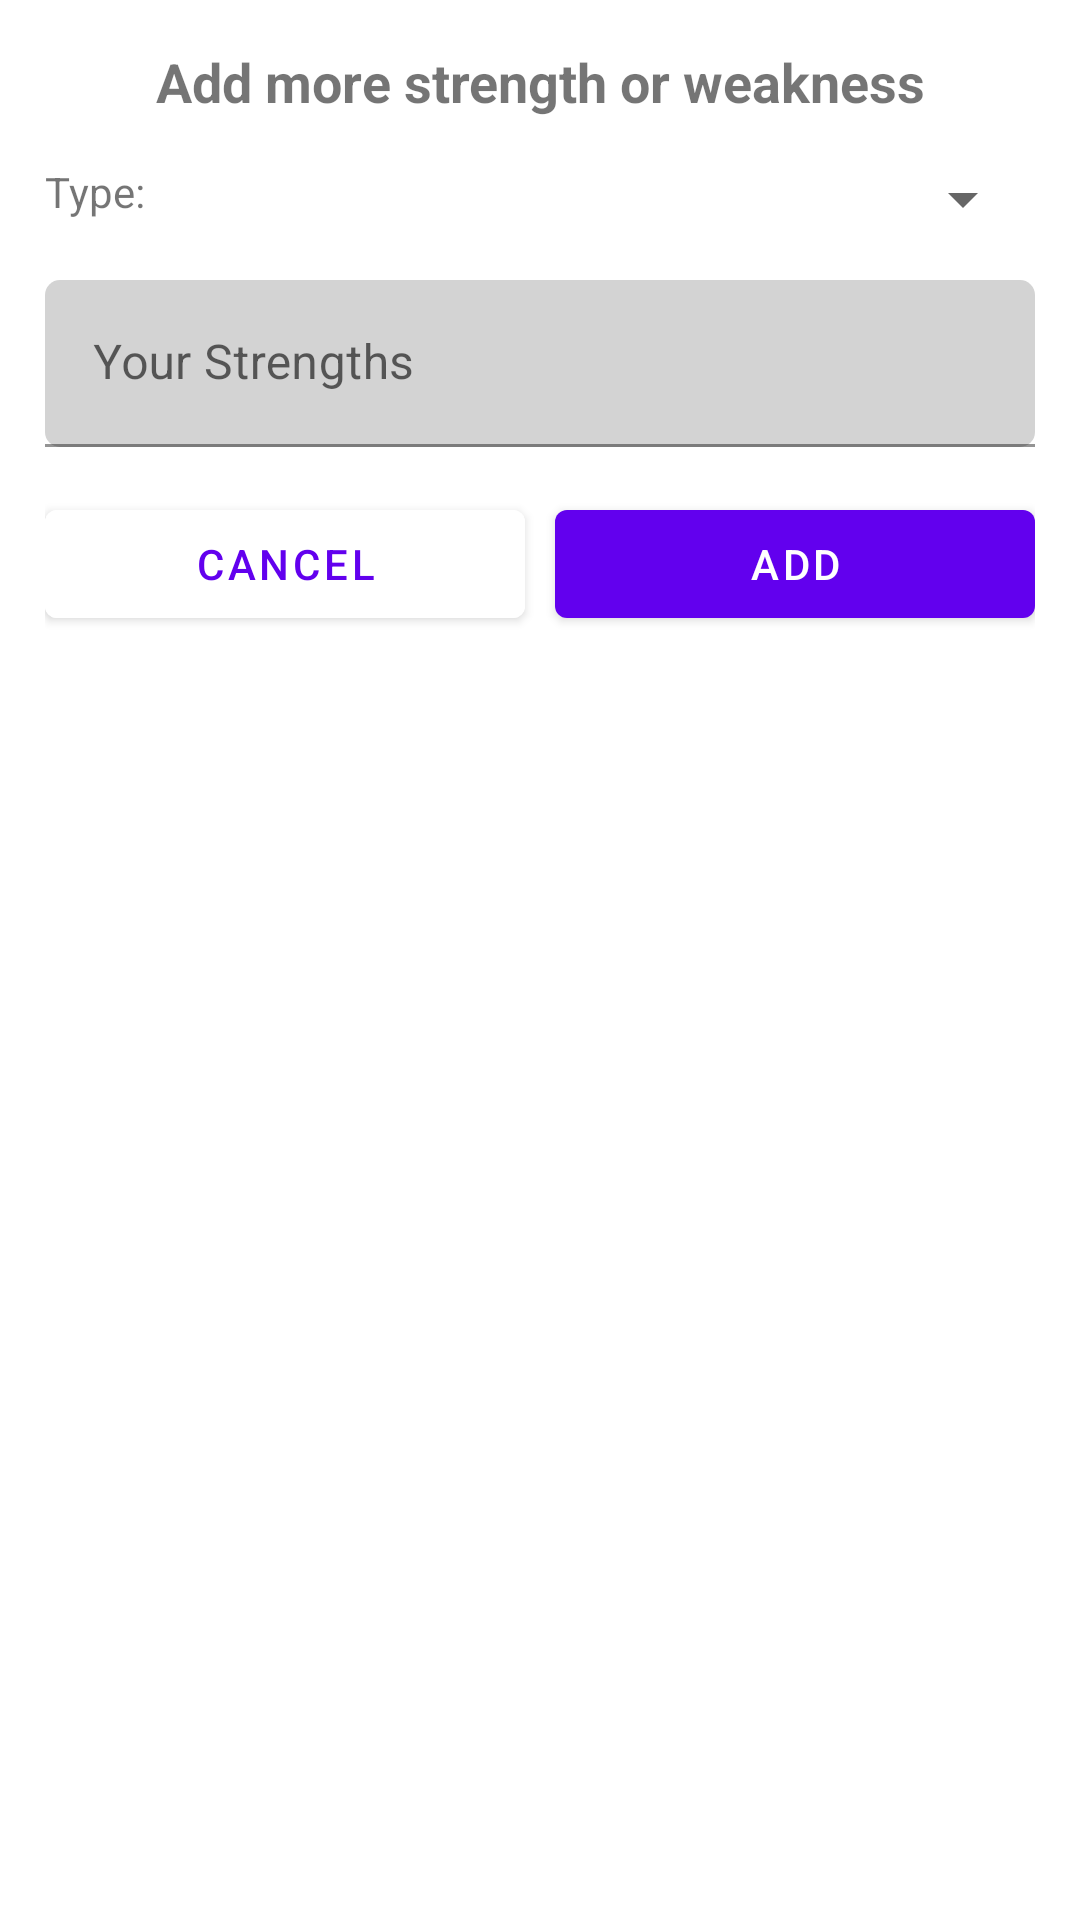

Layout XML and referenced resources for this Android screen:
<!-- AndroidManifest.xml: application theme Theme.CVBuilder -->
<!-- res/layout/custom_dialog.xml -->
<?xml version="1.0" encoding="utf-8"?>
<androidx.constraintlayout.widget.ConstraintLayout xmlns:android="http://schemas.android.com/apk/res/android"
    xmlns:app="http://schemas.android.com/apk/res-auto"
    xmlns:tools="http://schemas.android.com/tools"
    android:layout_width="300dp"
    android:layout_height="match_parent"
    android:padding="@dimen/spacing_15">

    <TextView
        android:id="@+id/title"
        android:layout_width="match_parent"
        android:layout_height="wrap_content"
        android:gravity="center"
        android:text="Add more strength or weakness"
        android:textSize="@dimen/text_size_18"
        android:textStyle="bold"
        app:layout_constraintTop_toTopOf="parent" />

    <TextView
        android:id="@+id/spinner_label"
        android:layout_width="wrap_content"
        android:layout_height="wrap_content"
        android:layout_marginTop="@dimen/spacing_15"
        android:text="Type:"
        app:layout_constraintStart_toStartOf="parent"
        app:layout_constraintTop_toBottomOf="@+id/title" />

    <Spinner
        android:id="@+id/option_spinner"
        android:layout_width="wrap_content"
        android:layout_height="wrap_content"
        android:layout_marginTop="@dimen/spacing_15"
        app:layout_constraintEnd_toEndOf="parent"
        app:layout_constraintTop_toBottomOf="@+id/title" />

    <com.google.android.material.textfield.TextInputLayout
        android:id="@+id/strength_weakness_edit_text_layout"
        android:layout_width="match_parent"
        android:layout_height="wrap_content"
        android:layout_marginTop="@dimen/spacing_15"
        app:layout_constraintTop_toBottomOf="@+id/option_spinner">

        <com.google.android.material.textfield.TextInputEditText
            android:id="@+id/strength_weakness_edit_text"
            android:layout_width="match_parent"
            android:layout_height="wrap_content"
            android:background="@drawable/background_rounded_corner"
            android:backgroundTint="@color/light_grey"
            android:drawablePadding="@dimen/spacing_5"
            android:hint="Your Strengths"
            android:inputType="text"
            android:maxLines="1"
            tools:text="Hello World" />

    </com.google.android.material.textfield.TextInputLayout>

    <com.google.android.material.button.MaterialButton
        android:id="@+id/cancel_btn"
        android:layout_width="0dp"
        android:layout_height="wrap_content"
        android:layout_marginTop="@dimen/spacing_15"
        android:layout_marginEnd="@dimen/spacing_5"
        android:backgroundTint="@color/white"
        android:text="Cancel"
        android:textColor="@color/purple_500"
        app:layout_constraintEnd_toStartOf="@+id/add_btn"
        app:layout_constraintHorizontal_weight="5"
        app:layout_constraintStart_toStartOf="parent"
        app:layout_constraintTop_toBottomOf="@+id/strength_weakness_edit_text_layout" />

    <com.google.android.material.button.MaterialButton
        android:id="@+id/add_btn"
        android:layout_width="0dp"
        android:layout_height="wrap_content"
        android:layout_marginStart="@dimen/spacing_5"
        android:layout_marginTop="@dimen/spacing_15"
        android:text="Add"
        app:layout_constraintEnd_toEndOf="parent"
        app:layout_constraintHorizontal_weight="5"
        app:layout_constraintStart_toEndOf="@id/cancel_btn"
        app:layout_constraintTop_toBottomOf="@+id/strength_weakness_edit_text_layout" />

</androidx.constraintlayout.widget.ConstraintLayout>
<!-- resources referenced by this layout -->
<resources>
  <color name="light_grey">#D3D3D3</color>
  <color name="purple_500">#FF6200EE</color>
  <color name="white">#FFFFFFFF</color>
  <dimen name="spacing_15">15dp</dimen>
  <dimen name="spacing_5">5dp</dimen>
  <dimen name="text_size_18">18sp</dimen>
  <!-- drawable background_rounded_corner (drawable) -->
  <?xml version="1.0" encoding="utf-8"?>
  <shape xmlns:android="http://schemas.android.com/apk/res/android">
      <solid android:color="@color/light_grey" />
  
      <padding
          android:bottom="@dimen/padding_15"
          android:left="@dimen/padding_15"
          android:right="@dimen/padding_15"
          android:top="@dimen/padding_15" />
  
      <corners
          android:bottomLeftRadius="@dimen/border_5"
          android:bottomRightRadius="@dimen/border_5"
          android:topLeftRadius="@dimen/border_5"
          android:topRightRadius="@dimen/border_5" />
  </shape>
  <style name="Theme.CVBuilder" parent="Theme.MaterialComponents.Light.DarkActionBar">
          
          <item name="colorPrimary">@color/purple_500</item>
          <item name="colorPrimaryVariant">@color/purple_700</item>
          <item name="colorOnPrimary">@color/white</item>
          
          <item name="colorSecondary">@color/teal_200</item>
          <item name="colorSecondaryVariant">@color/teal_700</item>
          <item name="colorOnSecondary">@color/black</item>
          
          <item name="android:statusBarColor">?attr/colorPrimaryVariant</item>
          
      </style>
  <dimen name="border_5">5dp</dimen>
  <color name="purple_700">#FF3700B3</color>
  <color name="teal_200">#FF03DAC5</color>
  <color name="teal_700">#FF018786</color>
  <color name="black">#FF000000</color>
</resources>
